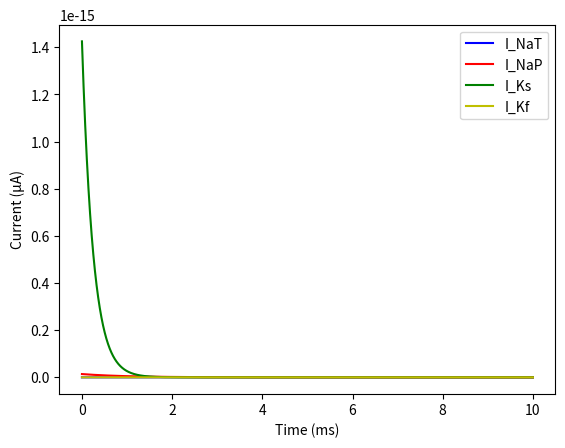

This figure's Python source:
#!/usr/bin/env python
# coding: utf-8

# In[2]:


import numpy as np
from scipy.integrate import odeint
import matplotlib.pyplot as plt
from matplotlib import pyplot
import math


# In[3]:


# Plot additional currents
start = 0
stop = 10
V_m = np.arange(start, stop, 0.001)
t = np.arange(start, stop, 0.001)
    
# Define nernst reversal potentials
e_Na = 48 # (mV) nernst reversal potential of sodium current
e_K = -90 # (mV) nernst reversal potential of potassium current (-80 in Gunay)

# Define maximal channel conductances
gbar_Na = 120 # (µS/cm^2) maximum sodium channel conductance 
gbar_K = 36 # (µS/cm^2) maximum potassium channel conductance 

# Define voltage-dependent steady state
x_Inf_NaT_A =  1/(1 + np.exp(V_m + 29.13)/-8.92)
x_Inf_NaT_I = 1/(1 + np.exp(V_m + 47)/5)
x_Inf_NaP = 1/(1 + np.exp(V_m + 48.77)/-3.68)
x_Inf_Ks = 1/(1 + np.exp(V_m + 12.85)/-19.91)
x_Inf_Kf_A = 1/(1 + np.exp(V_m + 17.55)/-7.27)
x_Inf_Kf_I = 1/(1 + np.exp(V_m + 45)/6)

# Define time constants
tau_NaT_A = 0.13 + (3.43/(1 + ((V_m + 45.35)/5.98)**3))
tau_NaT_I = 0.36 + (((V_m + 20.65)/10.47)**3)
tau_NaP = 1
tau_Ks = 2.03 + (1.96/(1 + ((V_m - 29.83)/3.32)**4))
tau_Kf_A = 1.94 + 2.66/(1 + ((V_m - 8.12)/7.96)**4)
tau_Kf_I = 1.79 + 515.8/(1 + ((V_m + 174.4)/28.66)**4)

# Define mechanism for m and h equations
dxdt_NaT_A = (x_Inf_NaT_A)/tau_NaT_A
dxdt_NaT_I = (x_Inf_NaT_I)/tau_NaT_I
dxdt_NaP = (x_Inf_NaP)/tau_NaP
dxdt_Ks = (x_Inf_Ks)/tau_Ks
dxdt_Kf_A = (x_Inf_Kf_A)/tau_Kf_A
dxdt_Kf_I = (x_Inf_Kf_I)/tau_Kf_I

# Define channel currents
I_NaT = gbar_Na * (dxdt_NaT_A**3) * dxdt_NaT_I * (V_m - e_Na)
I_NaP = gbar_Na * (dxdt_NaP**1) * (V_m - e_Na)
I_Ks = gbar_K * (dxdt_Ks**4) * (V_m - e_K)
I_Kf = gbar_K * (dxdt_Kf_A**4) * dxdt_Kf_I * (V_m - e_K)

plt.plot(t, I_NaT, 'b', label = 'I_NaT')
plt.plot(t, I_NaP, 'r', label = 'I_NaP')
plt.plot(t, I_Ks, 'g', label = 'I_Ks')
plt.plot(t, I_Kf, 'y', label = 'I_Kf')

pyplot.xlabel('Time (ms)')
pyplot.ylabel('Current (μA)')

plt.legend()
plt.show()

